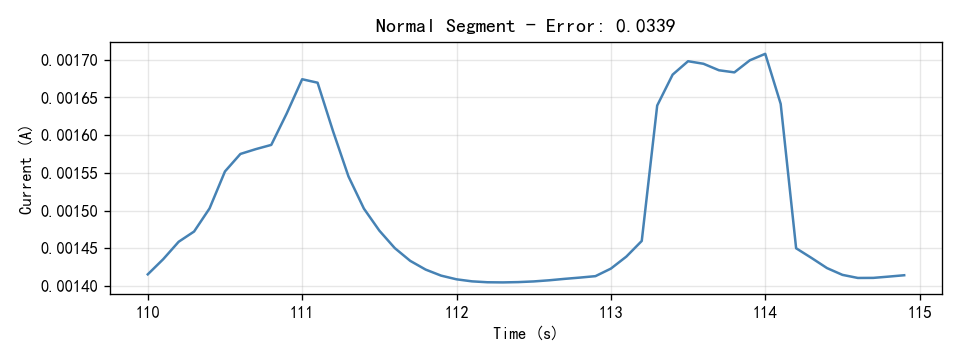

The file beside this chart, header and first rows:
Time(S), Current(A)
110.0, 0.001415
110.1, 0.001435
110.2, 0.001459
110.3, 0.001472
110.4, 0.001503
110.5, 0.001552
110.6, 0.001575
110.7, 0.001582
110.8, 0.001587
110.9, 0.001629
111.0, 0.001674
111.1, 0.00167
111.2, 0.001605
111.3, 0.001545
111.4, 0.001503
111.5, 0.001473
111.6, 0.00145
111.7, 0.001433
111.8, 0.001422
111.9, 0.001414
112.0, 0.001409
112.1, 0.001406
112.2, 0.001405
112.3, 0.001405
112.4, 0.001405
112.5, 0.001406
112.6, 0.001407
112.7, 0.001409
112.8, 0.001411
112.9, 0.001413
113.0, 0.001423
113.1, 0.001439
113.2, 0.00146
113.3, 0.001639
113.4, 0.00168
113.5, 0.001698
113.6, 0.001695
113.7, 0.001686
113.8, 0.001683
113.9, 0.001699
114.0, 0.001708
114.1, 0.001641
114.2, 0.00145
114.3, 0.001437
114.4, 0.001424
114.5, 0.001415
114.6, 0.001411
114.7, 0.001411
114.8, 0.001412
114.9, 0.001414
